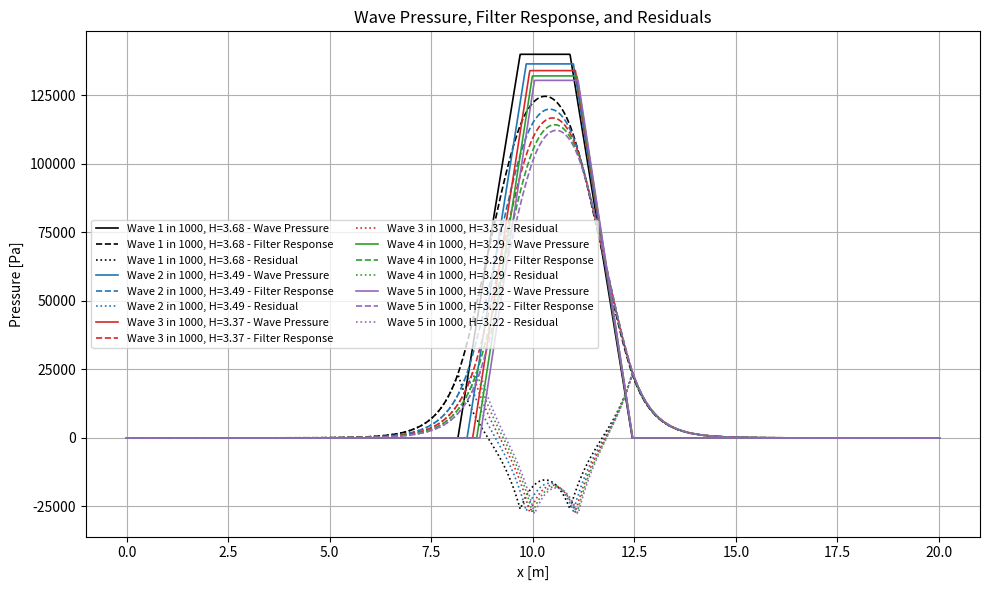
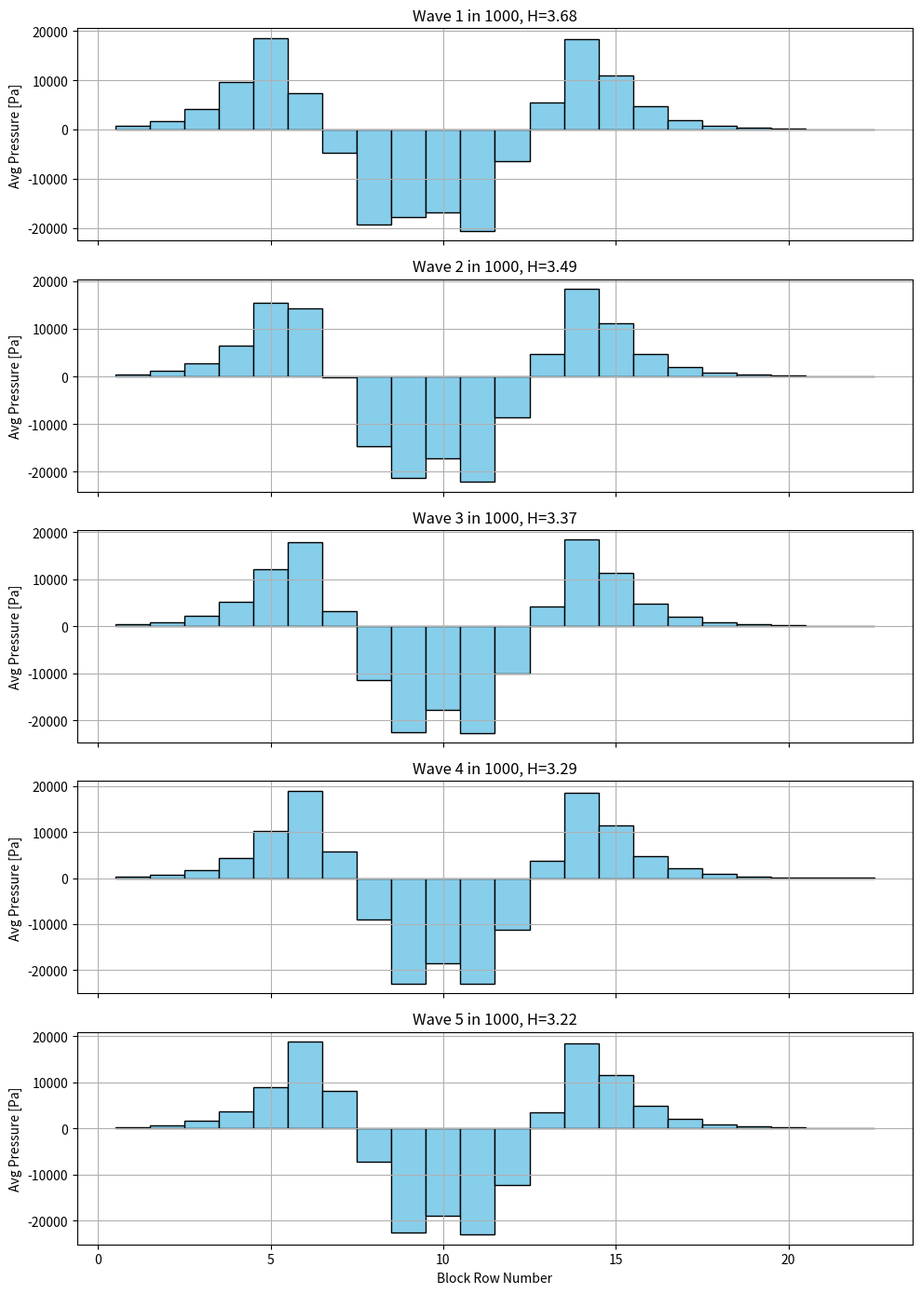

Recreate these plots in Python, in order. (Note: this script raises an exception after producing the figures.)
import numpy as np
import matplotlib.pyplot as plt
from scipy.special import erf
from scipy.linalg import solve
import pandas as pd
from scipy.interpolate import interp1d
import os

# JOBNAME  JOBNAME  JOBNAME  JOBNAME  JOBNAME  JOBNAME  JOBNAME  JOBNAME  JOBNAME  JOBNAME  JOBNAME  JOBNAME  JOBNAME  JOBNAME 

job_name = 'Job-H-1_4'
Hs = 1.4

# --- Constants ---
rho_w = 1025.0
g = 9.81
Tp = 5.59
tan_beta = 1.0 / 3.0
D = 0.15
b = 0.1
k = 0.3
k_prime = 0.015
Lambda = np.sqrt(D * b * k / k_prime)
SWL = 4.7
dx = 0.01
x = np.arange(0, 20.0 + dx, dx)
N = len(x)
H_wave_width = Hs

# --- Block parameters ---
block_length = 0.5
slope = tan_beta
block_dx = block_length * np.cos(np.arctan(slope))
block_start = 6.0
block_positions = [block_start + i * block_dx for i in range(22)]

# --- Generate wave heights (Rayleigh) ---

sigma = Hs / np.sqrt(2)
exceed_probs = np.arange(1, 6, 1) / 1000.0
wave_heights = sigma * np.sqrt(-2 * np.log(exceed_probs))

# --- Initialize storage ---
block_pressures_per_wave = {}
residual_profiles = {}  
wave_pressures = {}
filter_responses = {}

# Loop through each wave

for i, H_wave in enumerate(wave_heights):
    Tm_1_0 = Tp / 1.1
    L_m_1_0 = (g * Tm_1_0**2) / (2.0 * np.pi)
    xi = tan_beta / np.sqrt(H_wave / L_m_1_0)
    z_SWL = H_wave * (0.8 + 0.6 * np.tanh(xi - 2.1)) if xi < 3 else np.nan
    x_center = (SWL - z_SWL) / tan_beta

    w_base = (7 / 6) * H_wave
    w_top = (1 / 3) * H_wave
    x_left_base = x_center - w_base / 2
    x_right_base = x_center + w_base / 2
    x_left_top = x_center - w_top / 2
    x_right_top = x_center + w_top / 2

    # Calculate P_max
    denom = (xi - 0.2)**2
    P_dimless = 8.0 - 1.6 * xi - 2.0 / denom
    P_max = P_dimless * rho_w * g * H_wave

    # Build trapezoidal wave pressure
    p_vals = np.zeros_like(x)
    for j, xx in enumerate(x):
        if x_left_base <= xx < x_left_top:
            p_vals[j] = P_max * (xx - x_left_base) / (x_left_top - x_left_base)
        elif x_left_top <= xx <= x_right_top:
            p_vals[j] = P_max
        elif x_right_top < xx <= x_right_base:
            p_vals[j] = P_max * (x_right_base - xx) / (x_right_base - x_right_top)

    # Solve for filter response
    b_vec = -p_vals.copy()
    b_vec[0] = b_vec[-1] = 0
    A = np.zeros((N, N))
    coeff = Lambda**2 / dx**2
    for j in range(1, N - 1):
        A[j, j - 1] = coeff
        A[j, j] = -2 * coeff - 1
        A[j, j + 1] = coeff
    A[0, 0] = A[-1, -1] = 1.0
    phi_F = solve(A, b_vec)
    residual = phi_F - p_vals

    wave_name = f"Wave {i+1} in 1000, H={H_wave:.2f}"
    wave_pressures[wave_name] = p_vals
    filter_responses[wave_name] = phi_F
    residual_profiles[wave_name] = residual

    # Compute block pressures
    block_avg_pressures = []
    for x_start in block_positions:
        x_end = x_start + block_dx
        mask = (x >= x_start) & (x <= x_end)
        avg_pressure = np.mean(residual[mask])
        block_avg_pressures.append(avg_pressure)

    block_pressures_per_wave[f"Wave {i+1} in 1000, H={H_wave:.2f}"] = block_avg_pressures

# Plot histogram of block pressures for each wave
plt.figure(figsize=(10, 6))

colors = ["black", "tab:blue", "tab:red", "tab:green", "tab:purple"]
linestyles = ["-", "--", ":"]

for idx, wave_name in enumerate(wave_pressures.keys()):
    color = colors[idx % len(colors)]
    plt.plot(x, wave_pressures[wave_name],
             linestyle=linestyles[0],
             color=color,
             linewidth=1.2,
             label=f"{wave_name} - Wave Pressure")

    plt.plot(x, filter_responses[wave_name],
             linestyle=linestyles[1],
             color=color,
             linewidth=1.2,
             label=f"{wave_name} - Filter Response")

    plt.plot(x, residual_profiles[wave_name],
             linestyle=linestyles[2],
             color=color,
             linewidth=1.2,
             label=f"{wave_name} - Residual")

plt.xlabel("x [m]")
plt.ylabel("Pressure [Pa]")
plt.title("Wave Pressure, Filter Response, and Residuals")
plt.legend(ncol=2, fontsize=8)
plt.grid(True)
plt.tight_layout()
plt.show()

# Plot histogram of block pressures for each wave
fig, axs = plt.subplots(5, 1, figsize=(10, 14), sharex=True)

for i, (wave_name, pressures) in enumerate(block_pressures_per_wave.items()):
    axs[i].bar(np.arange(1, 23), pressures, color='skyblue', width=1, edgecolor='black')
    axs[i].set_ylabel("Avg Pressure [Pa]")
    axs[i].set_title(f"{wave_name}")
    axs[i].grid(True)

axs[-1].set_xlabel("Block Row Number")
plt.tight_layout()
plt.show()

print(block_pressures_per_wave)

# -----------------------------------------------------------------------------------------------------------------


# --- Time signal setup ---
total_waves = 5
pulse_duration = 0.25
pulse_interval = 2.0
dt = 0.01
time = np.arange(0, pulse_interval * total_waves, dt)

# Pulse shape (triangle from 0 to 0.25s)
pulse_t = np.array([0.0, 0.05, 0.25])
pulse_val = np.array([0.0, 1.0, 0.0])

# --- Construct time-dependent pressure table ---
n_blocks = 22
data = np.zeros((len(time), n_blocks))

for wave_index, (wave_name, pressures) in enumerate(block_pressures_per_wave.items()):
    t_start = wave_index * pulse_interval
    t_end = t_start + pulse_duration
    active_indices = (time >= t_start) & (time <= t_end)
    local_time = time[active_indices] - t_start
    pulse = np.interp(local_time, pulse_t, pulse_val)

    for i in range(n_blocks):
        data[active_indices, i] += pressures[i] * pulse

# --- Create DataFrame ---
columns = [f"ROW{i+1}" for i in range(n_blocks)]
df = pd.DataFrame(data, columns=columns)
df.insert(0, "TIME", time)
print(df)

#----------------------------------------------------------------------------------------------------------------------------
script_dir = os.path.dirname(os.path.abspath(__file__))
# Construct full path to the input file relative to the script location
inp_path = os.path.join(script_dir, f"Job-1.inp")

# Output will go to the working directory (current directory)
output_path = os.path.join(script_dir, f"{job_name}.inp")

with open(inp_path, "r") as f:
    lines = f.readlines()

# 1. Read the original .inp file
# with open("Job-1.inp", "r") as f:
#     lines = f.readlines()

# 2. Replace job name line
for i, line in enumerate(lines):
    if line.strip().lower().startswith("** job name:"):
        lines[i] = f"** Job name: {job_name} Model name: Model-1\n"
        break

# 3. Find indices to insert amplitudes
start_index = None
materials_index = None

for i, line in enumerate(lines):
    if line.strip().lower() == "*end assembly":
        start_index = i + 2
    elif line.strip().lower() == "** materials" and start_index is not None:
        materials_index = i
        break

if start_index is None or materials_index is None:
    raise RuntimeError("❌ Could not find '*End Assembly' and '** Materials' markers.")

# 4. Keep the line before '** Materials'
line_before_materials = lines[materials_index - 1]

# 5. Validate the TIME column
if not (df["TIME"].is_monotonic_increasing and df["TIME"].is_unique):
    raise ValueError("❌ TIME column must be strictly increasing and unique.")

# 6. Generate amplitude lines
amplitude_lines = []

for col in df.columns[1:]:  # Skip TIME
    amplitude_lines.append(f"*AMPLITUDE, NAME={col}\n")
    for i in range(0, len(df), 4):
        chunk = df.iloc[i:i+4]
        row_entries = []
        for t, val in zip(chunk["TIME"], chunk[col]):
            row_entries.append(f"{t:.3f}, {val:.5f}")
        amplitude_lines.append(", ".join(row_entries) + "\n")

# 7. Insert amplitudes into file structure
new_lines = lines[:start_index + 1] + amplitude_lines + [line_before_materials] + lines[materials_index:]

# 8. Export modified file

with open(output_path, "w") as f:
    f.writelines(new_lines)


print(f"✅ Read from: {inp_path}")
print(f"✅ Written to: {output_path}")
print(f"✅ Amplitudes inserted and job name updated in '{job_name}.inp'")
